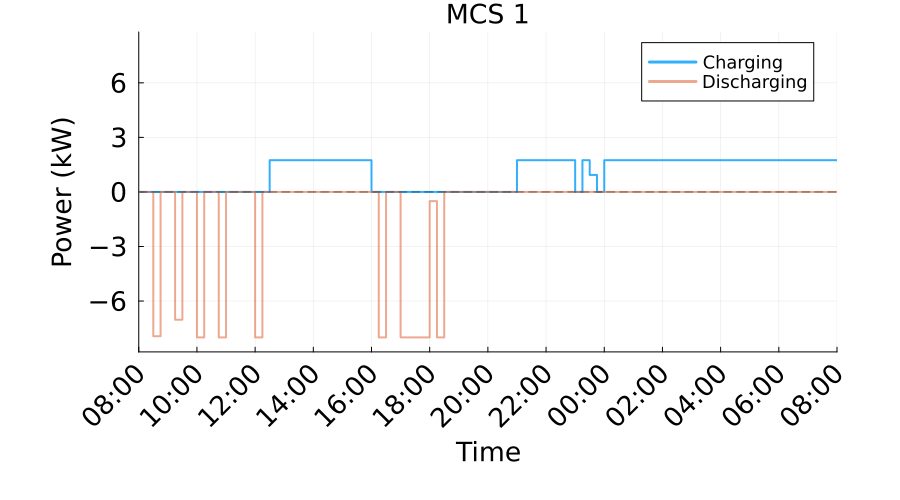

The data file committed next to this chart (first rows):
Time_Period, Time_Start_Label, Time_End_Label, Charging_Power_kW, Discharging_Power_kW, Net_Power_kW
1, 08:00, 08:15, 0.0, 0.0, 0.0
2, 08:15, 08:30, 0.0, 0.0, 0.0
3, 08:30, 08:45, 0.0, 7.937, -7.937
4, 08:45, 09:00, 0.0, 0.0, 0.0
5, 09:00, 09:15, 0.0, 0.0, 0.0
6, 09:15, 09:30, 0.0, 7.028, -7.028
7, 09:30, 09:45, 0.0, 0.0, 0.0
8, 09:45, 10:00, 0.0, 0.0, 0.0
9, 10:00, 10:15, 0.0, 8, -8
10, 10:15, 10:30, 0.0, 0.0, 0.0
11, 10:30, 10:45, 0.0, 0.0, 0.0
12, 10:45, 11:00, 0.0, 8.0, -8.0
13, 11:00, 11:15, 0.0, 0.0, 0.0
14, 11:15, 11:30, 0.0, 0.0, 0.0
15, 11:30, 11:45, 0.0, 0.0, 0.0
16, 11:45, 12:00, 0.0, 0.0, 0.0
17, 12:00, 12:15, 0.0, 8.0, -8.0
18, 12:15, 12:30, 0.0, 0.0, 0.0
19, 12:30, 12:45, 1.745, 0.0, 1.745
20, 12:45, 13:00, 1.745, 0.0, 1.745
21, 13:00, 13:15, 1.745, 0.0, 1.745
22, 13:15, 13:30, 1.745, 0.0, 1.745
23, 13:30, 13:45, 1.745, 0.0, 1.745
24, 13:45, 14:00, 1.745, 0.0, 1.745
25, 14:00, 14:15, 1.745, 0.0, 1.745
26, 14:15, 14:30, 1.745, 0.0, 1.745
27, 14:30, 14:45, 1.745, 0.0, 1.745
28, 14:45, 15:00, 1.745, 0.0, 1.745
29, 15:00, 15:15, 1.745, 0.0, 1.745
30, 15:15, 15:30, 1.745, 0.0, 1.745
31, 15:30, 15:45, 1.745, 0.0, 1.745
32, 15:45, 16:00, 1.745, 0.0, 1.745
33, 16:00, 16:15, 0.0, 0.0, 0.0
34, 16:15, 16:30, 0.0, 8.0, -8.0
35, 16:30, 16:45, 0.0, 0.0, 0.0
36, 16:45, 17:00, 0.0, 0.0, 0.0
37, 17:00, 17:15, 0.0, 8.0, -8.0
38, 17:15, 17:30, 0.0, 8.0, -8.0
39, 17:30, 17:45, 0.0, 8.0, -8.0
40, 17:45, 18:00, 0.0, 8.0, -8.0
41, 18:00, 18:15, 0.0, 0.5044, -0.5044
42, 18:15, 18:30, 0.0, 8.0, -8.0
43, 18:30, 18:45, 0.0, 0.0, 0.0
44, 18:45, 19:00, 0.0, 0.0, 0.0
45, 19:00, 19:15, 0.0, 0.0, 0.0
46, 19:15, 19:30, 0.0, 0.0, 0.0
47, 19:30, 19:45, 0.0, 0.0, 0.0
48, 19:45, 20:00, 0.0, 0.0, 0.0
49, 20:00, 20:15, 0.0, 0.0, 0.0
50, 20:15, 20:30, 0.0, 0.0, 0.0
51, 20:30, 20:45, 0.0, 0.0, 0.0
52, 20:45, 21:00, 0.0, 0.0, 0.0
53, 21:00, 21:15, 1.745, 0.0, 1.745
54, 21:15, 21:30, 1.745, 0.0, 1.745
55, 21:30, 21:45, 1.745, 0.0, 1.745
56, 21:45, 22:00, 1.745, 0.0, 1.745
57, 22:00, 22:15, 1.745, 0.0, 1.745
58, 22:15, 22:30, 1.745, 0.0, 1.745
59, 22:30, 22:45, 1.745, 0.0, 1.745
60, 22:45, 23:00, 1.745, 0.0, 1.745
... 36 more rows
